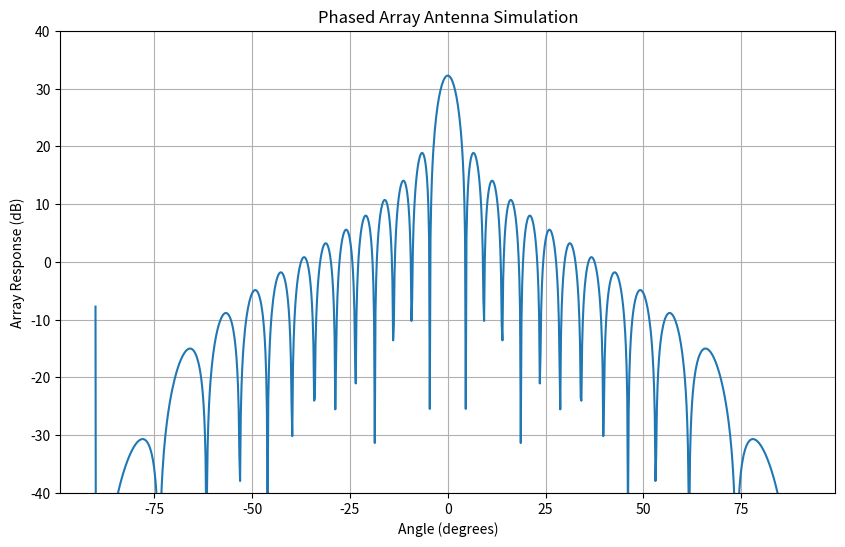

Write the Python code that produced this figure.
import numpy as np
import matplotlib.pyplot as plt

epsilon = 10**-9

def isotropic_pattern(theta):
    """Return the gain of an isotropic antenna (equal in all directions)."""
    return 1.0

# Define the gain function for a half-wave dipole antenna
def dipole_gain(theta):
    numerator = np.cos(np.pi/2 * np.cos(theta))
    denominator = np.sin(theta)
    return 1.643 * np.divide(numerator, denominator, out=np.zeros_like(numerator), where=denominator!=0)**2 #the equation

# Gain function for slot antenna
def slot_gain(theta):
    return dipole_gain(np.pi/2 - theta)


def phased_array_pattern(theta, num_elements, d, wavelength, steering_angle):
    """Calculate the phased array pattern for a linear array."""
    n = np.arange(num_elements)
    delta_phi = (2 * np.pi / wavelength) * d * n * np.sin(steering_angle)
    array_factor = np.sum(np.exp(1j * (2 * np.pi / wavelength) * d * n[:, np.newaxis] * np.sin(theta) - 1j * delta_phi[:, np.newaxis]), axis=0)
    phased_array_gain = slot_gain(theta) * array_factor # the gain of the entire array
    phased_array_gain[phased_array_gain == 0] = epsilon # 0 value cannot have log
    return phased_array_gain

if __name__ == '__main__':
    # Parameters
    num_elements = 25
    d = 0.5  # Spacing (in terms of wavelength)
    wavelength = 1
    steering_angle = np.deg2rad(0)  # Desired steering angle in radians

    # Calculate patterns
    theta = np.linspace(-np.pi/2, np.pi/2, 1000)
    array_response = phased_array_pattern(theta, num_elements, d, wavelength, steering_angle)

    # Plot
    plt.figure(figsize=(10,6))
    plt.plot(np.rad2deg(theta), 20 * np.log10(np.abs(array_response)))
    plt.xlabel('Angle (degrees)')
    plt.ylabel('Array Response (dB)')
    plt.title('Phased Array Antenna Simulation')
    plt.grid(True)
    plt.ylim([-40, 40])  # Displaying from -40 dB to 0 dB
    plt.show()
